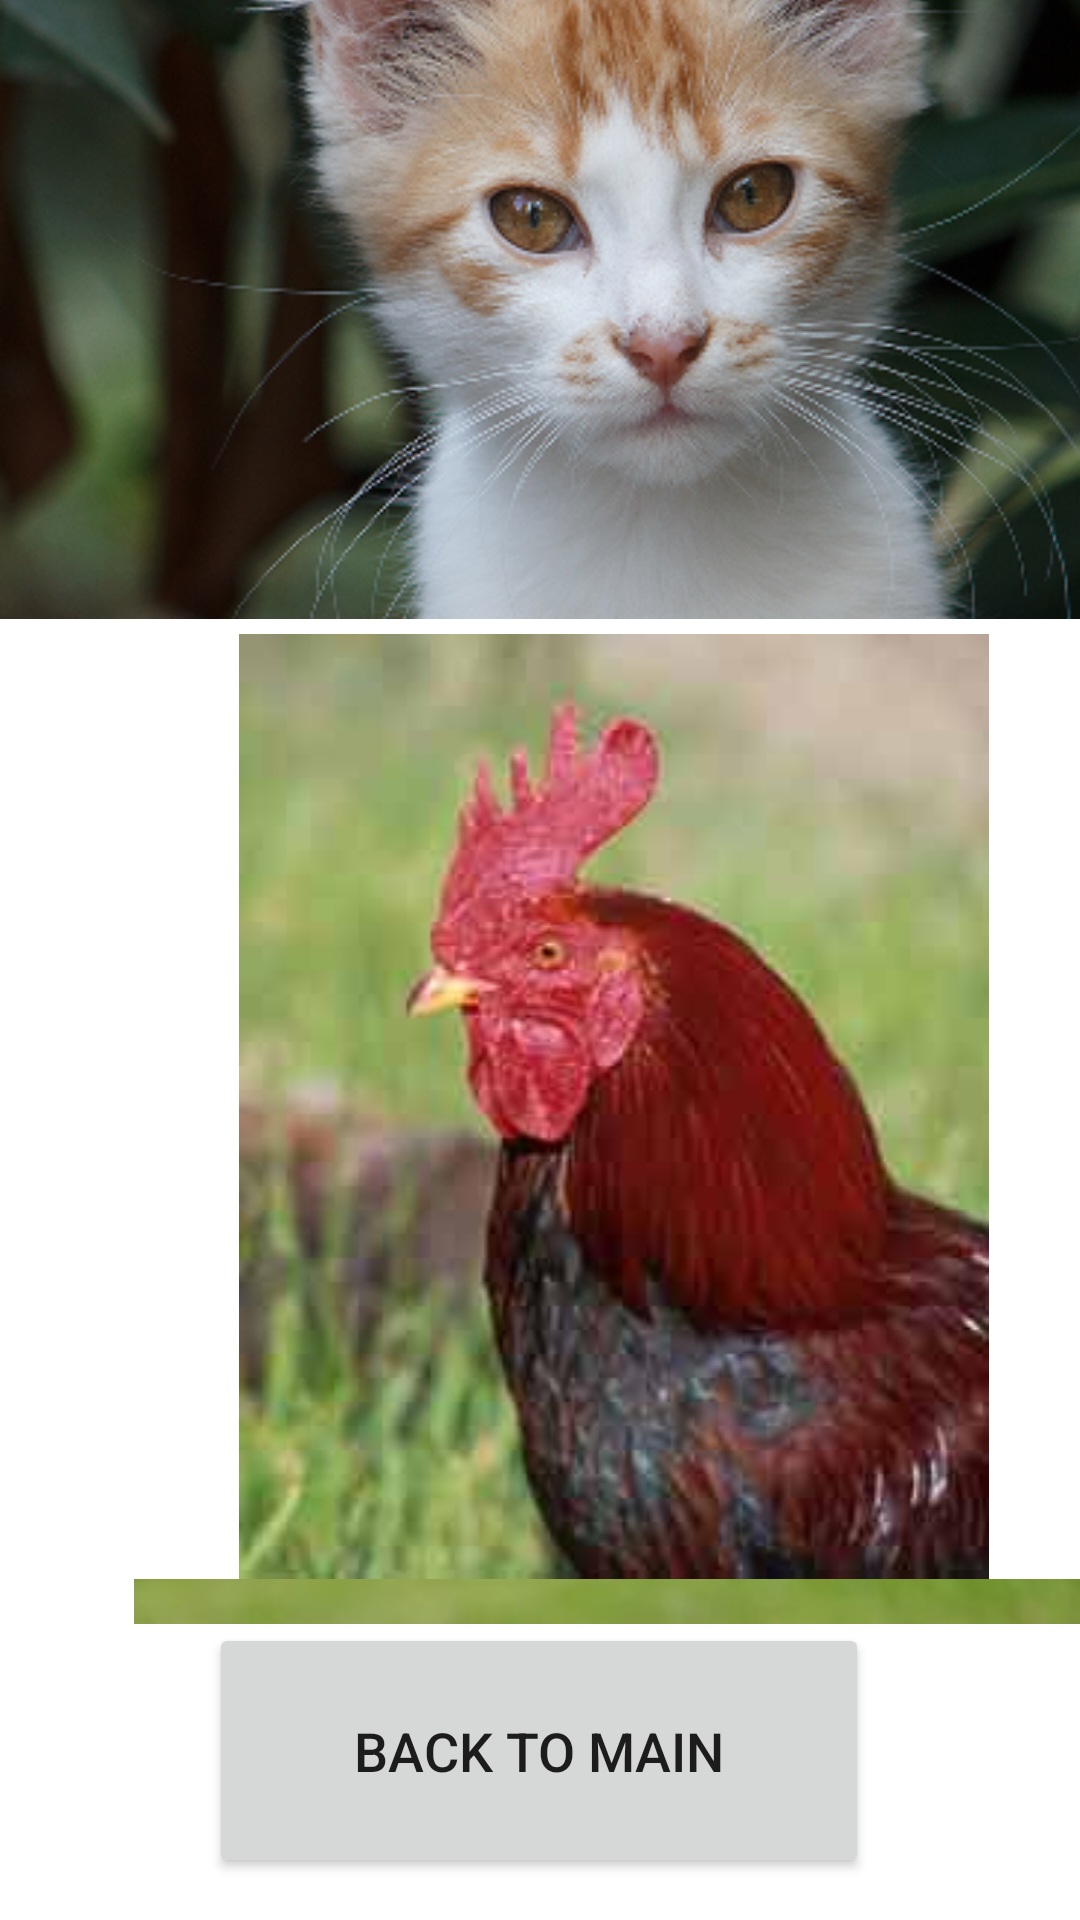

This screen was rendered from an Android layout file. Write that file and the resources it references.
<!-- AndroidManifest.xml: application theme Theme.ImilVET -->
<!-- res/layout/activity_galeria.xml -->
<?xml version="1.0" encoding="utf-8"?>
<androidx.constraintlayout.widget.ConstraintLayout xmlns:android="http://schemas.android.com/apk/res/android"
    xmlns:app="http://schemas.android.com/apk/res-auto"
    xmlns:tools="http://schemas.android.com/tools"
    android:layout_width="match_parent"
    android:layout_height="match_parent"
    tools:context=".Gallery">

    <Button
        android:id="@+id/btnBackToMain"
        android:layout_width="220dp"
        android:layout_height="85dp"
        android:onClick="goToMain"
        android:text="@string/btnBackToMain"
        android:textSize="18sp"
        app:layout_constraintBottom_toBottomOf="parent"
        app:layout_constraintEnd_toEndOf="parent"
        app:layout_constraintHorizontal_bias="0.497"
        app:layout_constraintStart_toStartOf="parent"
        app:layout_constraintTop_toTopOf="parent"
        app:layout_constraintVertical_bias="0.975" />

    <ScrollView
        android:id="@+id/scrollViewGallery"
        android:layout_width="409dp"
        android:layout_height="628dp"
        android:contentDescription="@string/scrollViewGallery"
        app:layout_constraintBottom_toTopOf="@+id/btnBackToMain"
        app:layout_constraintEnd_toEndOf="parent"
        app:layout_constraintHorizontal_bias="0.0"
        app:layout_constraintStart_toStartOf="parent"
        app:layout_constraintTop_toTopOf="parent"
        app:layout_constraintVertical_bias="1.0">

        <LinearLayout
            android:layout_width="match_parent"
            android:layout_height="wrap_content"
            android:orientation="vertical" >

            <ImageView
                android:id="@+id/imageView2"
                android:layout_width="match_parent"
                android:layout_height="wrap_content"
                android:contentDescription="@string/imageText"
                android:src="@drawable/cat" />

            <ImageView
                android:id="@+id/imageView3"
                android:layout_width="match_parent"
                android:layout_height="wrap_content"
                android:contentDescription="@string/imageText"
                android:src="@drawable/cock" />

            <ImageView
                android:id="@+id/imageView4"
                android:layout_width="match_parent"
                android:layout_height="wrap_content"
                android:contentDescription="@string/imageText"
                android:src="@drawable/dog" />

            <ImageView
                android:id="@+id/imageView5"
                android:layout_width="match_parent"
                android:layout_height="wrap_content"
                android:contentDescription="@string/imageText"
                android:src="@drawable/goat" />

            <ImageView
                android:id="@+id/imageView6"
                android:layout_width="match_parent"
                android:layout_height="wrap_content"
                android:contentDescription="@string/imageText"
                android:src="@drawable/horse" />

            <ImageView
                android:id="@+id/imageView7"
                android:layout_width="match_parent"
                android:layout_height="wrap_content"
                android:contentDescription="@string/imageText"
                android:src="@drawable/pig" />

            <ImageView
                android:id="@+id/imageView8"
                android:layout_width="match_parent"
                android:layout_height="wrap_content"
                android:contentDescription="@string/imageText"
                android:src="@drawable/puppy" />

        </LinearLayout>
    </ScrollView>

</androidx.constraintlayout.widget.ConstraintLayout>
<!-- resources referenced by this layout -->
<resources>
  <!-- drawable cat: png bitmap (drawable, 318290 bytes) -->
  <!-- drawable cock: png bitmap (drawable, 105273 bytes) -->
  <!-- drawable dog: png bitmap (drawable, 111780 bytes) -->
  <!-- drawable goat: png bitmap (drawable, 275861 bytes) -->
  <!-- drawable horse: png bitmap (drawable, 80421 bytes) -->
  <!-- drawable pig: png bitmap (drawable, 158318 bytes) -->
  <!-- drawable puppy: png bitmap (drawable, 73816 bytes) -->
  <string name="btnBackToMain">Back to main</string>
  <string name="imageText">Image of a pet</string>
  <string name="scrollViewGallery">Display of gallery images</string>
  <style name="Theme.ImilVET" parent="Theme.MaterialComponents.DayNight.DarkActionBar">
          
          <item name="colorPrimary">@color/purple_500</item>
          <item name="colorPrimaryVariant">@color/purple_700</item>
          <item name="colorOnPrimary">@color/white</item>
          
          <item name="colorSecondary">@color/teal_200</item>
          <item name="colorSecondaryVariant">@color/teal_700</item>
          <item name="colorOnSecondary">@color/black</item>
          
          <item name="android:statusBarColor" tools:targetApi="l">?attr/colorPrimaryVariant</item>
          
  
          
          <item name="windowActionBar">false</item>
          <item name="windowNoTitle">true</item>
      </style>
  <!-- not gathered from this repository: default colours our renderer supplied (Android Studio template values) -->
  <color name="purple_500">#FF6200EE</color>
  <color name="purple_700">#FF3700B3</color>
  <color name="teal_200">#FF03DAC5</color>
  <color name="teal_700">#FF018786</color>
  <color name="black">#FF000000</color>
  <color name="white">#FFFFFFFF</color>
</resources>
